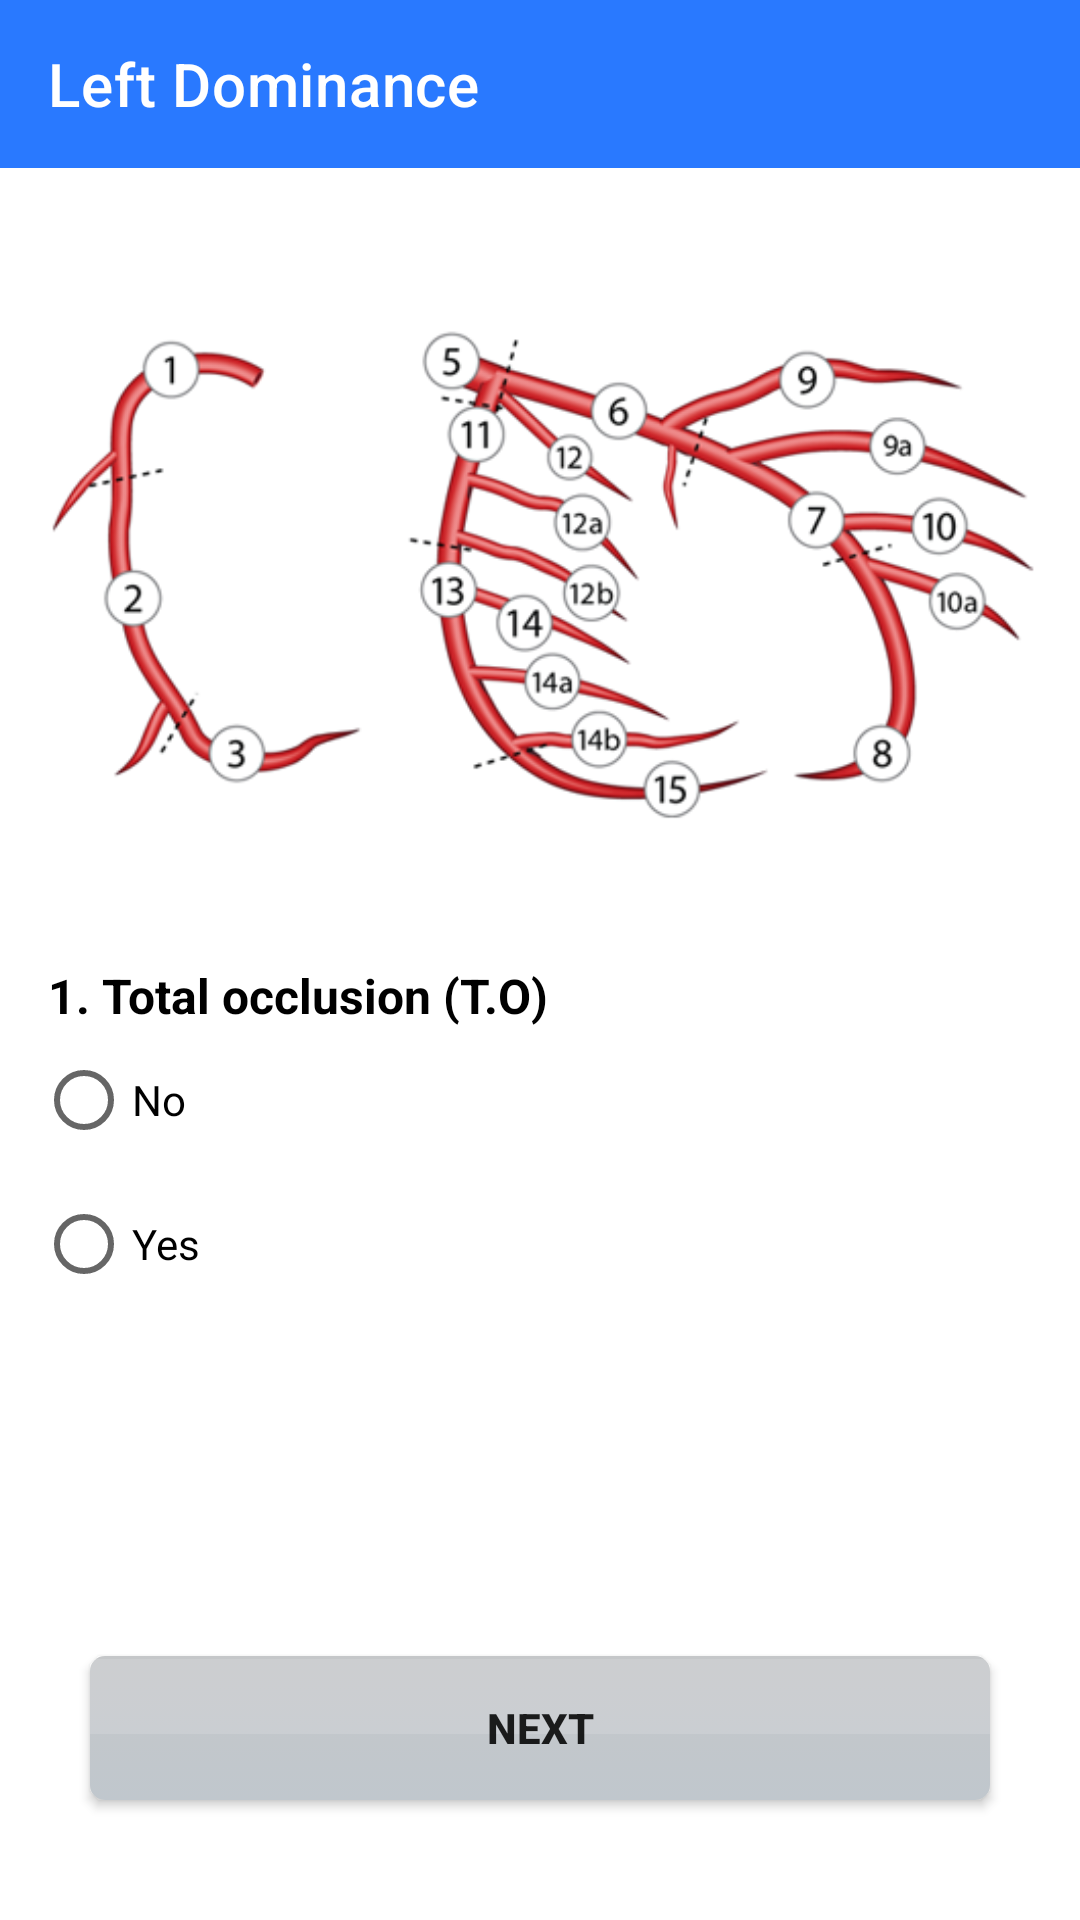

The Android layout XML behind this screen, and the referenced resources:
<!-- AndroidManifest.xml: application theme Theme.SmartagSyntaxScore -->
<!-- res/layout/fragment_screen1.xml -->
<?xml version="1.0" encoding="utf-8"?>
<LinearLayout xmlns:android="http://schemas.android.com/apk/res/android"
    xmlns:app="http://schemas.android.com/apk/res-auto"
    xmlns:tools="http://schemas.android.com/tools"
    android:layout_width="match_parent"
    android:layout_height="match_parent"
    android:orientation="vertical"
    tools:context=".Fragment.Screen1" >

    <androidx.appcompat.widget.Toolbar
        android:id="@+id/toolbarLR2"
        android:layout_width="match_parent"
        android:layout_height="wrap_content"
        android:background="@color/primaryColor"
        app:title="@string/leftdominance"
        app:titleTextColor="@color/white" />

    <androidx.appcompat.widget.AppCompatImageView
        android:id="@+id/imageView4"
        android:layout_width="match_parent"
        android:layout_height="wrap_content"
        app:srcCompat="@drawable/leftscreen" />

    <TextView
        android:id="@+id/textView4"
        android:layout_width="match_parent"
        android:layout_height="wrap_content"
        android:paddingStart="16dp"
        android:text="@string/question1"
        android:textColor="@color/black"
        android:textSize="16sp"
        android:textStyle="bold" />

    <androidx.constraintlayout.widget.ConstraintLayout
        android:layout_width="match_parent"
        android:layout_height="match_parent">

        <RadioGroup
            android:id="@+id/radioGroup"
            android:layout_width="match_parent"
            android:layout_height="0dp"
            app:layout_constraintEnd_toEndOf="parent"
            app:layout_constraintStart_toStartOf="parent"
            app:layout_constraintTop_toTopOf="parent">

            <RadioButton
                android:id="@+id/radioNo"
                android:layout_width="106dp"
                android:layout_height="wrap_content"
                android:layout_marginStart="12sp"
                android:layout_marginEnd="8dp"
                android:text="No" />

            <RadioButton
                android:id="@+id/radioYes"
                android:layout_width="101dp"
                android:layout_height="wrap_content"
                android:layout_marginStart="12dp"
                android:text="Yes" />

        </RadioGroup>

        <Button
            android:id="@+id/nextButton1_1"
            android:layout_width="match_parent"
            android:layout_height="wrap_content"
            android:layout_marginStart="30dp"
            android:layout_marginEnd="30dp"
            android:layout_marginBottom="40dp"
            android:background="@drawable/previous"
            android:text="Next"
            android:textStyle="bold"
            app:layout_constraintBottom_toBottomOf="parent"
            app:layout_constraintEnd_toEndOf="parent"
            app:layout_constraintHorizontal_bias="0.0"
            app:layout_constraintStart_toStartOf="parent" />

    </androidx.constraintlayout.widget.ConstraintLayout>

</LinearLayout>
<!-- resources referenced by this layout -->
<resources>
  <color name="black">#FF000000</color>
  <color name="primaryColor">#2979ff</color>
  <color name="white">#FFFFFFFF</color>
  <!-- drawable leftscreen: png bitmap (drawable, 69505 bytes) -->
  <!-- drawable previous (drawable) -->
  <?xml version="1.0" encoding="utf-8"?>
  <selector xmlns:android="http://schemas.android.com/apk/res/android" >
      
      <item>
          <layer-list >
              <item>
                  <shape android:shape="rectangle">
                      <gradient
                          android:startColor="@android:color/darker_gray"
                          android:endColor="@android:color/darker_gray"
                          android:angle="-90"
                          android:type="linear"
                          />
                      <corners android:radius="5dp" />
                  </shape>
              </item>
              <item android:top="1dp" android:bottom="22dp" >
                  <shape android:shape="rectangle">
                      <solid android:color="#20ffffff"/>
                  </shape>
              </item>
          </layer-list>
      </item>
  </selector>
  <string name="leftdominance">Left Dominance</string>
  <string name="question1">1. Total occlusion (T.O)</string>
  <style name="Theme.SmartagSyntaxScore" parent="Theme.MaterialComponents.DayNight.NoActionBar">
          
          <item name="colorPrimary">@color/primaryColor</item>
          <item name="colorPrimaryVariant">@color/primaryColor</item>
          <item name="colorOnPrimary">@color/white</item>
          <item name="windowActionBar">false</item>
          <item name="windowNoTitle">true</item>
          <item name="android:windowLightStatusBar">false</item>
          
          <item name="colorSecondary">@color/teal_200</item>
          <item name="colorSecondaryVariant">@color/teal_700</item>
          <item name="colorOnSecondary">@color/black</item>
          <item name="android:statusBarColor" tools:targetApi="l">?attr/colorPrimaryVariant</item>
          
      </style>
  <color name="teal_200">#FF03DAC5</color>
  <color name="teal_700">#FF018786</color>
</resources>
